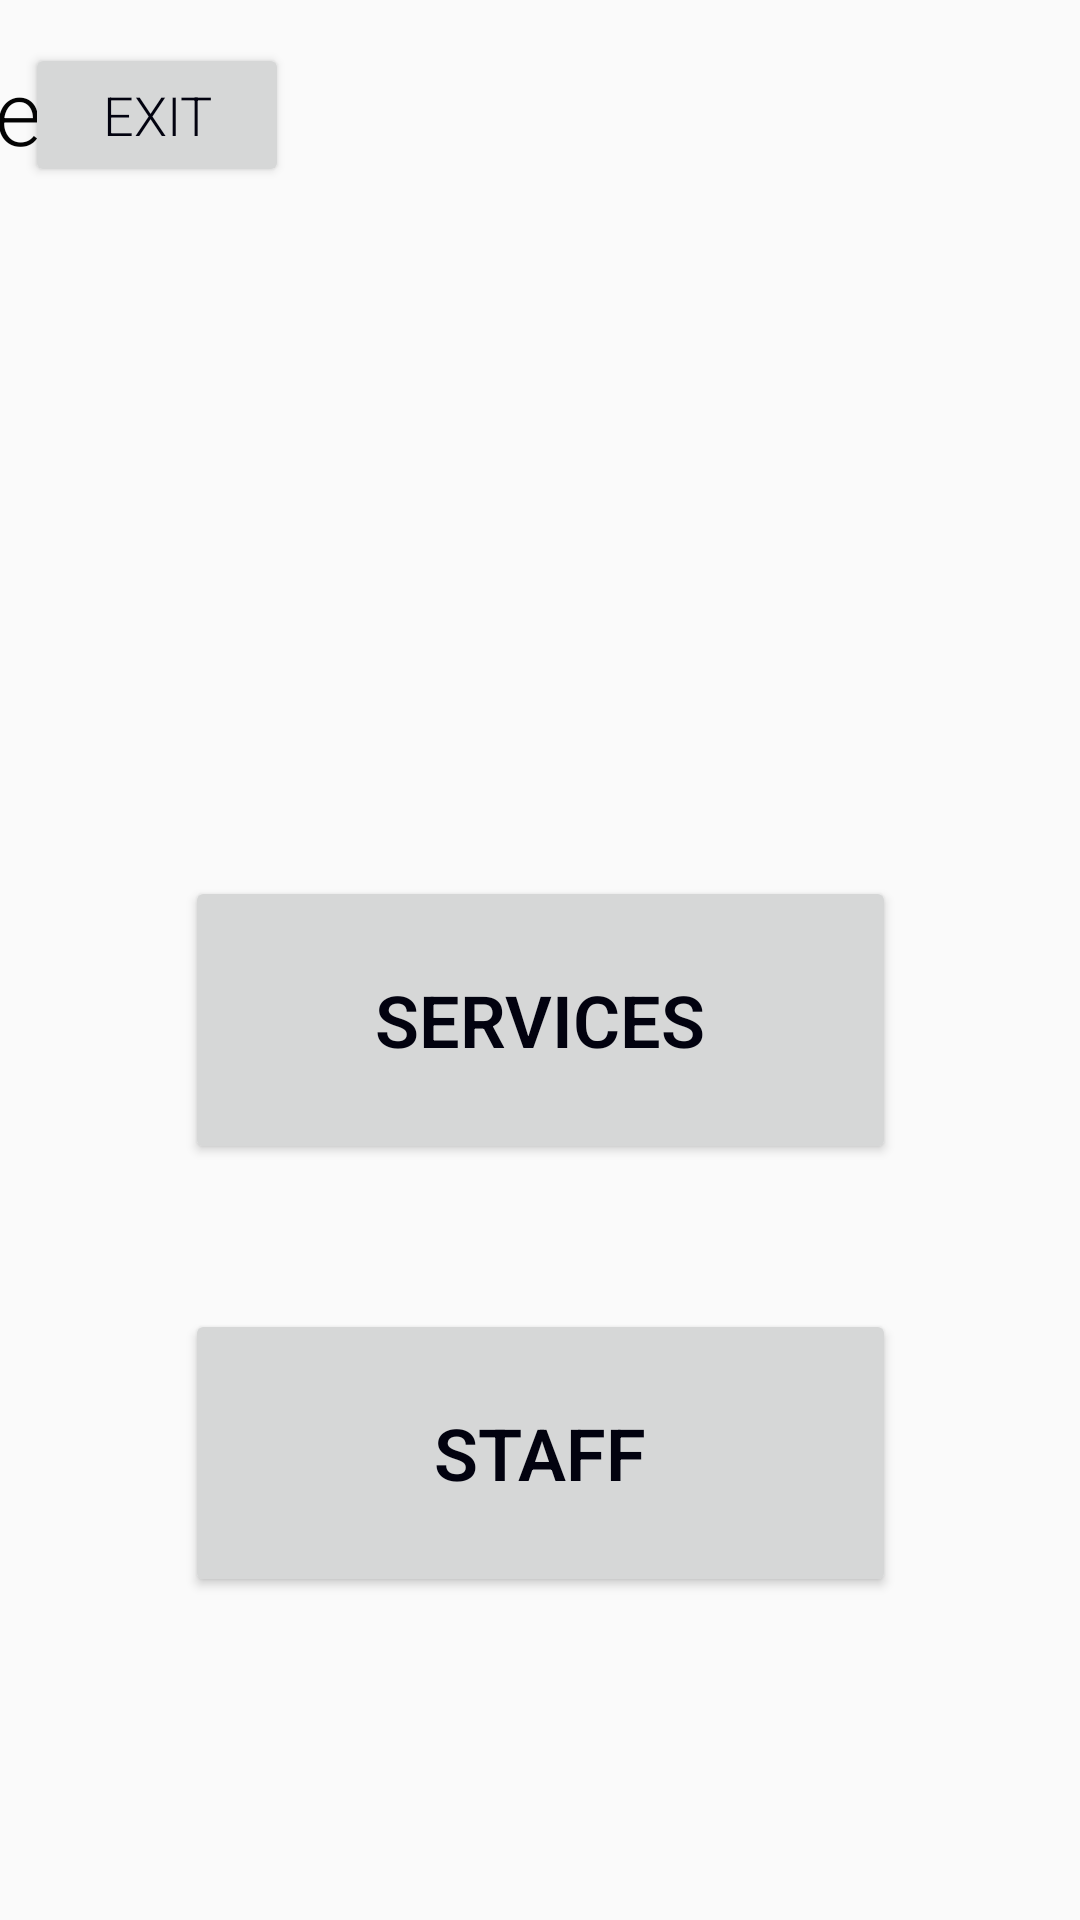

Write the Android layout XML for this screen, with the resource values it uses.
<!-- AndroidManifest.xml: application theme AppTheme -->
<!-- res/layout/activity_admin.xml -->
<?xml version="1.0" encoding="utf-8"?>
<androidx.constraintlayout.widget.ConstraintLayout xmlns:android="http://schemas.android.com/apk/res/android"
    xmlns:app="http://schemas.android.com/apk/res-auto"
    xmlns:tools="http://schemas.android.com/tools"
    android:layout_width="match_parent"
    android:layout_height="match_parent"
    tools:context=".Admin">

    <Button
        android:id="@+id/editWorkers"
        android:layout_width="237dp"
        android:layout_height="96dp"
        android:text="@string/staff"
        android:textSize="24sp"
        android:textStyle="bold"
        android:typeface="serif"
        app:layout_constraintBottom_toBottomOf="parent"
        app:layout_constraintEnd_toEndOf="@+id/editServices"
        app:layout_constraintHorizontal_bias="0.0"
        app:layout_constraintStart_toStartOf="@+id/editServices"
        app:layout_constraintTop_toBottomOf="@+id/editServices"
        app:layout_constraintVertical_bias="0.309" />

    <TextView
        android:id="@+id/admin_title"
        android:layout_width="475dp"
        android:layout_height="44dp"
        android:text="Admin Settings"
        android:textColor="#030303"
        android:textSize="30sp"
        app:layout_constraintBottom_toBottomOf="parent"
        app:layout_constraintEnd_toEndOf="parent"
        app:layout_constraintHorizontal_bias="0.976"
        app:layout_constraintStart_toStartOf="parent"
        app:layout_constraintTop_toTopOf="parent"
        app:layout_constraintVertical_bias="0.028" />

    <Button
        android:id="@+id/backTo"
        android:layout_width="wrap_content"
        android:layout_height="wrap_content"
        android:text="Exit"
        app:layout_constraintBottom_toBottomOf="parent"
        app:layout_constraintEnd_toEndOf="parent"
        app:layout_constraintHorizontal_bias="0.031"
        app:layout_constraintStart_toStartOf="parent"
        app:layout_constraintTop_toTopOf="parent"
        app:layout_constraintVertical_bias="0.024" />

    <Button
        android:id="@+id/editServices"
        android:layout_width="237dp"
        android:layout_height="96dp"
        android:layout_marginTop="292dp"
        android:text="@string/services"
        android:textSize="24sp"
        android:textStyle="bold"
        android:typeface="serif"
        app:layout_constraintEnd_toEndOf="parent"
        app:layout_constraintStart_toStartOf="parent"
        app:layout_constraintTop_toTopOf="parent" />

</androidx.constraintlayout.widget.ConstraintLayout>
<!-- resources referenced by this layout -->
<resources>
  <string name="services">Services</string>
  <string name="staff">Staff</string>
  <style name="AppTheme" parent="Theme.AppCompat.Light.NoActionBar">
          
          <item name="colorPrimary">@color/colorPrimary</item>
          <item name="colorPrimaryDark">@color/colorPrimaryDark</item>
          <item name="colorAccent">@color/colorAccent</item>
          <item name="android:fontFamily">sans-serif-light</item>
          <item name="android:textColor">@color/openDoorBackGroundColor</item>
          <item name="android:textSize">18sp</item>
      </style>
  <color name="colorPrimary">#008577</color>
  <color name="colorPrimaryDark">#00574B</color>
  <color name="colorAccent">#02020F</color>
  
      // color chosen from open door logo
  <color name="openDoorBackGroundColor">#02020F</color>
</resources>
